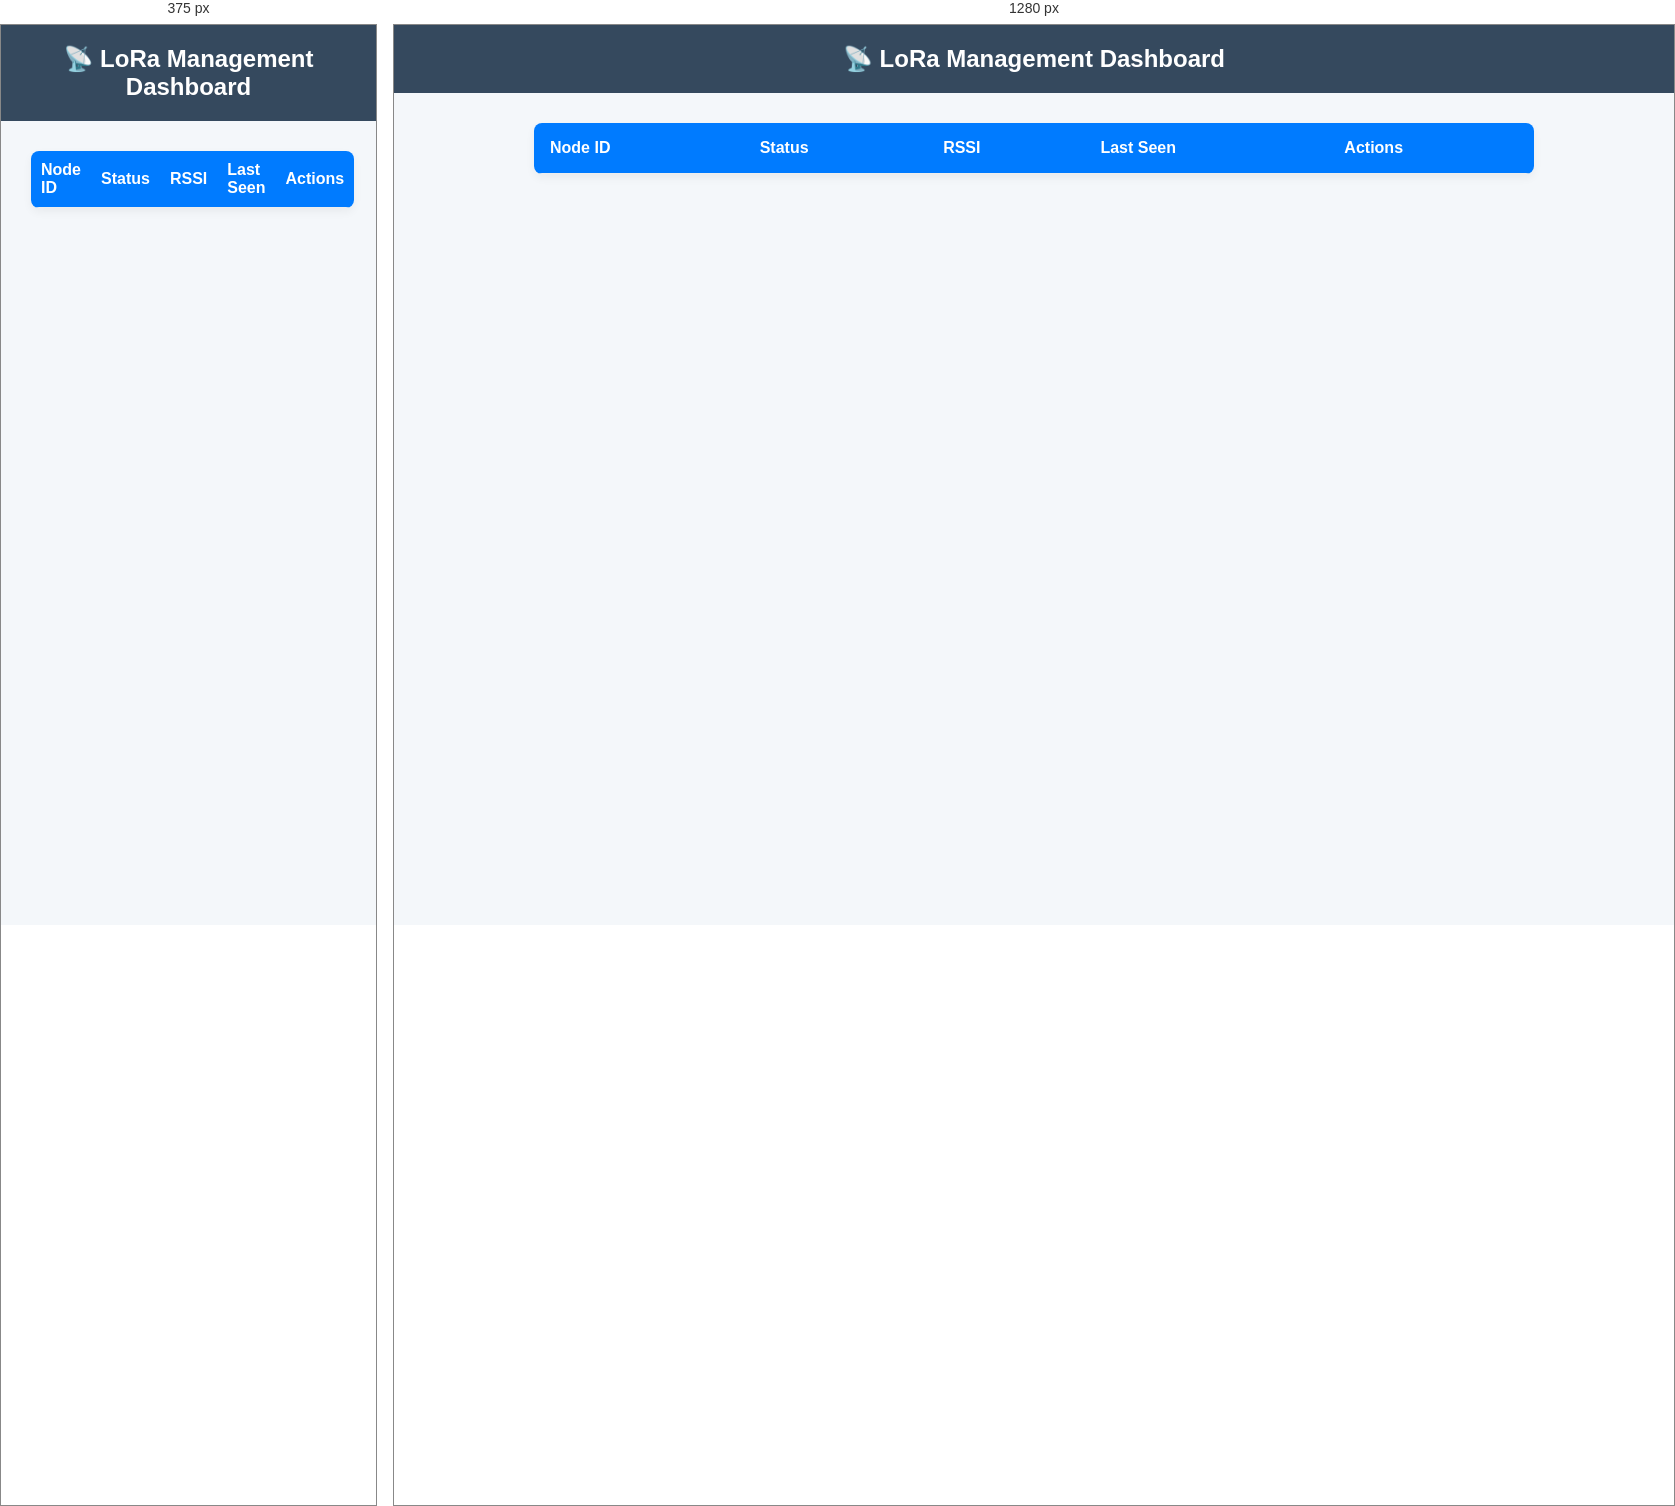
Rendered at 375 px and 1280 px, left to right.

<!-- file: lora.html -->
<!DOCTYPE html>
<html lang="en">
<head>
  <meta charset="UTF-8">
  <title>LoRa Management Dashboard</title>
  <meta name="viewport" content="width=device-width, initial-scale=1.0"/>
  <style>
    body {
      font-family: 'Segoe UI', sans-serif;
      background: #f4f7fa;
      margin: 0;
      padding: 0;
    }

    header {
      background-color: #35495e;
      color: #fff;
      padding: 20px;
      text-align: center;
      font-size: 24px;
      font-weight: bold;
    }

    .container {
      padding: 30px;
      max-width: 1000px;
      margin: auto;
    }

    table {
      width: 100%;
      border-collapse: collapse;
      background: #fff;
      border-radius: 8px;
      overflow: hidden;
      box-shadow: 0 4px 10px rgba(0,0,0,0.05);
    }

    th, td {
      padding: 16px;
      text-align: left;
      border-bottom: 1px solid #eee;
    }

    th {
      background-color: #007BFF;
      color: white;
    }

    tr:hover {
      background-color: #f1f1f1;
    }

    .status-online {
      color: green;
      font-weight: bold;
    }

    .status-offline {
      color: red;
      font-weight: bold;
    }

    .actions button {
      padding: 6px 12px;
      margin-right: 5px;
      border: none;
      border-radius: 4px;
      cursor: pointer;
    }

    .send-btn {
      background-color: #28a745;
      color: white;
    }

    .view-btn {
      background-color: #17a2b8;
      color: white;
    }

    @media (max-width: 768px) {
      th, td {
        padding: 10px;
      }

      .actions button {
        display: block;
        margin-bottom: 5px;
      }
    }
  </style>
</head>
<body>

  <header>
    📡 LoRa Management Dashboard
  </header>

  <div class="container">
    <table>
      <thead>
        <tr>
          <th>Node ID</th>
          <th>Status</th>
          <th>RSSI</th>
          <th>Last Seen</th>
          <th>Actions</th>
        </tr>
      </thead>
      <tbody id="deviceTable">
        <!-- Devices will be added here -->
      </tbody>
    </table>
  </div>

  <script>
    // Sample data
    const devices = [
      { id: "Node-001", status: "online", rssi: "-67 dBm", lastSeen: "10 seconds ago" },
      { id: "Node-002", status: "offline", rssi: "-", lastSeen: "5 hours ago" },
      { id: "Node-003", status: "online", rssi: "-72 dBm", lastSeen: "20 seconds ago" },
    ];

    const table = document.getElementById("deviceTable");

    devices.forEach(device => {
      const row = document.createElement("tr");

      row.innerHTML = `
        <td>${device.id}</td>
        <td class="${device.status === 'online' ? 'status-online' : 'status-offline'}">
          ${device.status}
        </td>
        <td>${device.rssi}</td>
        <td>${device.lastSeen}</td>
        <td class="actions">
          <button class="send-btn" onclick="alert('Send command to ${device.id}')">Send</button>
          <button class="view-btn" onclick="alert('Viewing ${device.id} details')">View</button>
        </td>
      `;

      table.appendChild(row);
    });
  </script>

</body>
</html>

